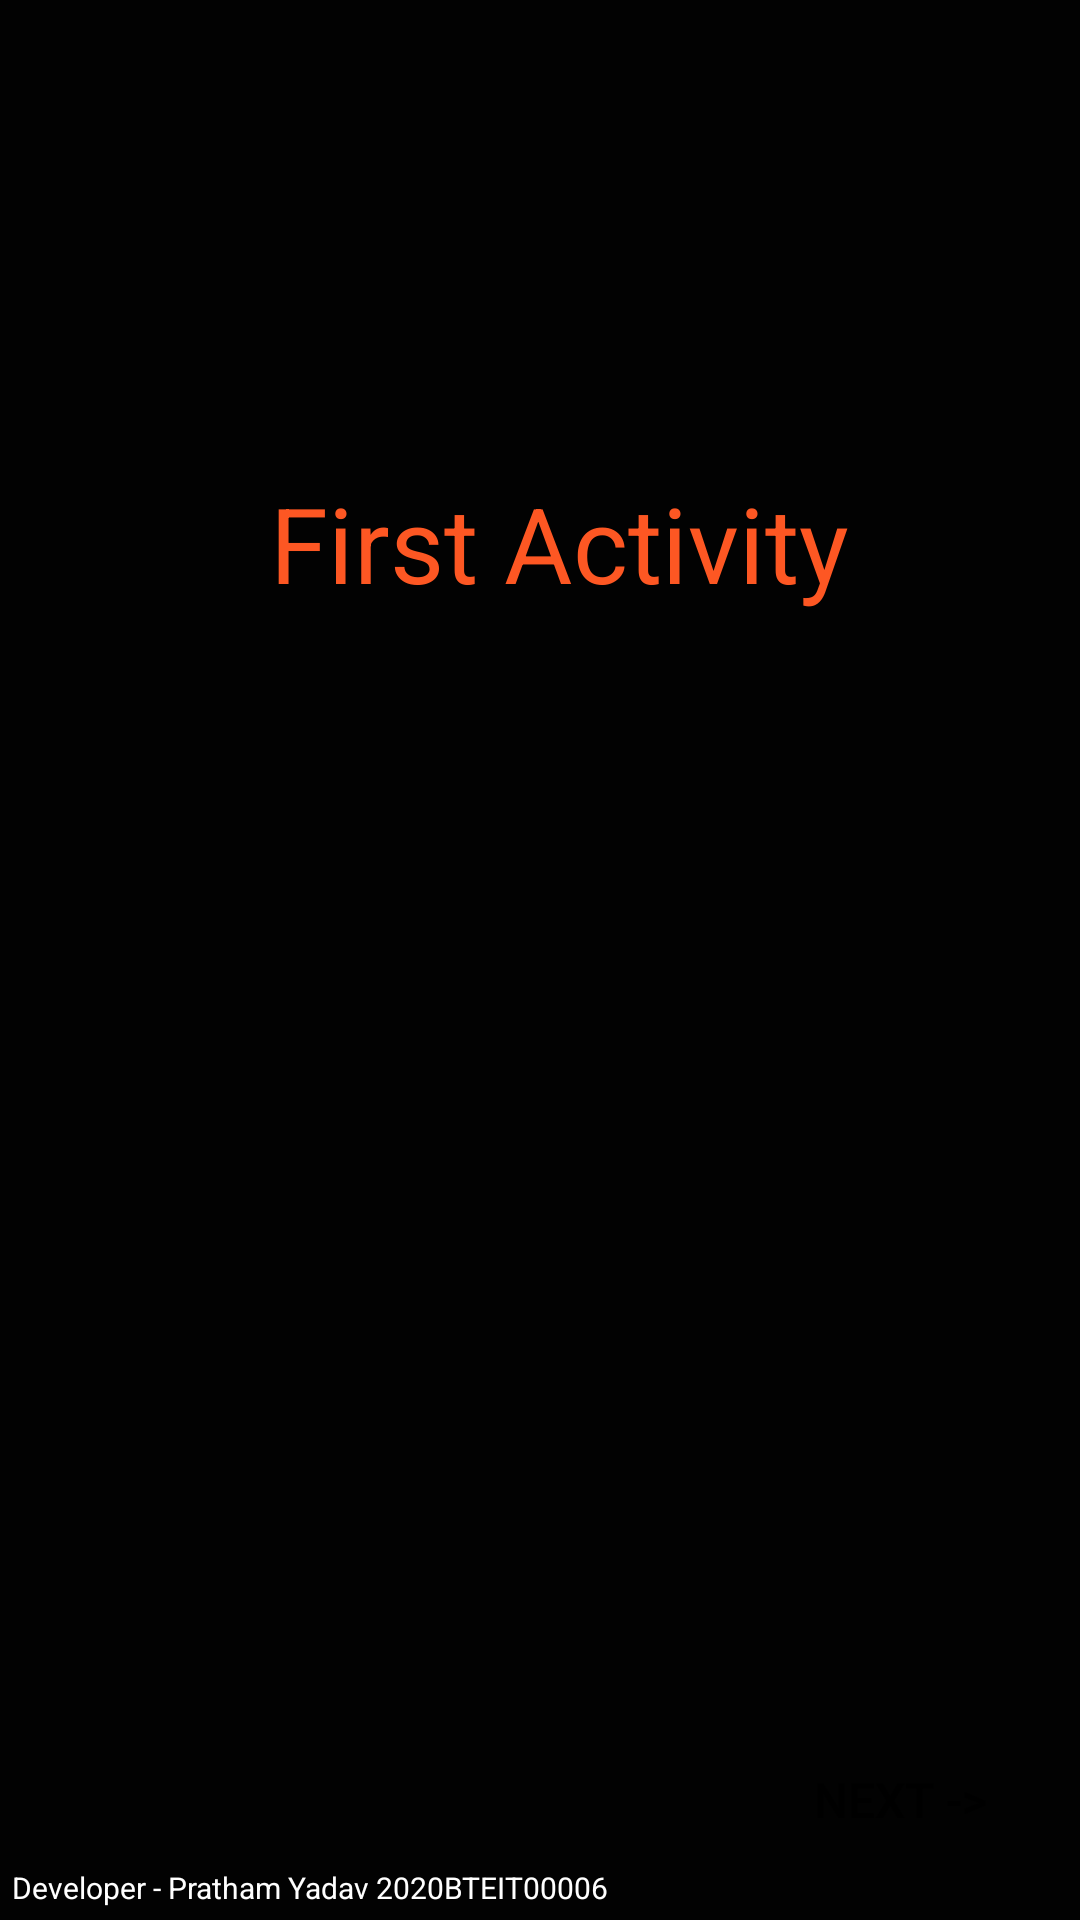

This screen was rendered from an Android layout file. Write that file and the resources it references.
<!-- AndroidManifest.xml: application theme Theme.ActivityCycleApp -->
<!-- res/layout/activity_main.xml -->
<?xml version="1.0" encoding="utf-8"?>
<androidx.constraintlayout.widget.ConstraintLayout xmlns:android="http://schemas.android.com/apk/res/android"
    xmlns:app="http://schemas.android.com/apk/res-auto"
    xmlns:tools="http://schemas.android.com/tools"
    android:layout_width="match_parent"
    android:layout_height="match_parent"
    android:background="#020202"
    tools:context=".MainActivity">

    <TextView
        android:layout_width="wrap_content"
        android:layout_height="wrap_content"
        android:text="@string/first_activity"
        android:textColor="#FD5723"

        android:textSize="35sp"
        app:layout_constraintBottom_toBottomOf="parent"
        app:layout_constraintHorizontal_bias="0.538"
        app:layout_constraintLeft_toLeftOf="parent"
        app:layout_constraintRight_toRightOf="parent"
        app:layout_constraintTop_toTopOf="parent"
        app:layout_constraintVertical_bias="0.266" />

    <androidx.appcompat.widget.AppCompatButton
        android:id="@+id/next"
        android:layout_width="wrap_content"
        android:layout_height="wrap_content"
        android:layout_marginEnd="16dp"
        android:layout_marginBottom="16dp"
        android:background="@drawable/btnbg"
        android:text="@string/next"
        android:textColor="@color/black"
        android:textSize="16sp"
        app:layout_constraintBottom_toBottomOf="parent"
        app:layout_constraintEnd_toEndOf="parent"
        android:onClick="next_page"
        tools:ignore="OnClick" />

    <TextView
        android:layout_width="wrap_content"
        android:layout_height="wrap_content"
        android:layout_marginStart="4dp"
        android:layout_marginBottom="4dp"
        android:text="Developer - Pratham Yadav 2020BTEIT00006"
        android:textColor="@color/white"
        android:textSize="10dp"
        app:layout_constraintBottom_toBottomOf="parent"
        app:layout_constraintStart_toStartOf="parent" />
</androidx.constraintlayout.widget.ConstraintLayout>
<!-- resources referenced by this layout -->
<resources>
  <color name="black">#FF000000</color>
  <color name="white">#FFFFFFFF</color>
  <string name="first_activity">First Activity</string>
  <string name="next">Next -&gt;</string>
  <style name="Theme.ActivityCycleApp" parent="Theme.MaterialComponents.DayNight.DarkActionBar">
          
          <item name="colorPrimary">@color/purple_500</item>
          <item name="colorPrimaryVariant">@color/purple_700</item>
          <item name="colorOnPrimary">@color/white</item>
          
          <item name="colorSecondary">@color/teal_200</item>
          <item name="colorSecondaryVariant">@color/teal_700</item>
          <item name="colorOnSecondary">@color/black</item>
          
          <item name="android:statusBarColor" tools:targetApi="l">?attr/colorPrimaryVariant</item>
          
      </style>
  <color name="purple_500">#FF6200EE</color>
  <color name="purple_700">#FF3700B3</color>
  <color name="teal_200">#FF03DAC5</color>
  <color name="teal_700">#FF018786</color>
</resources>
